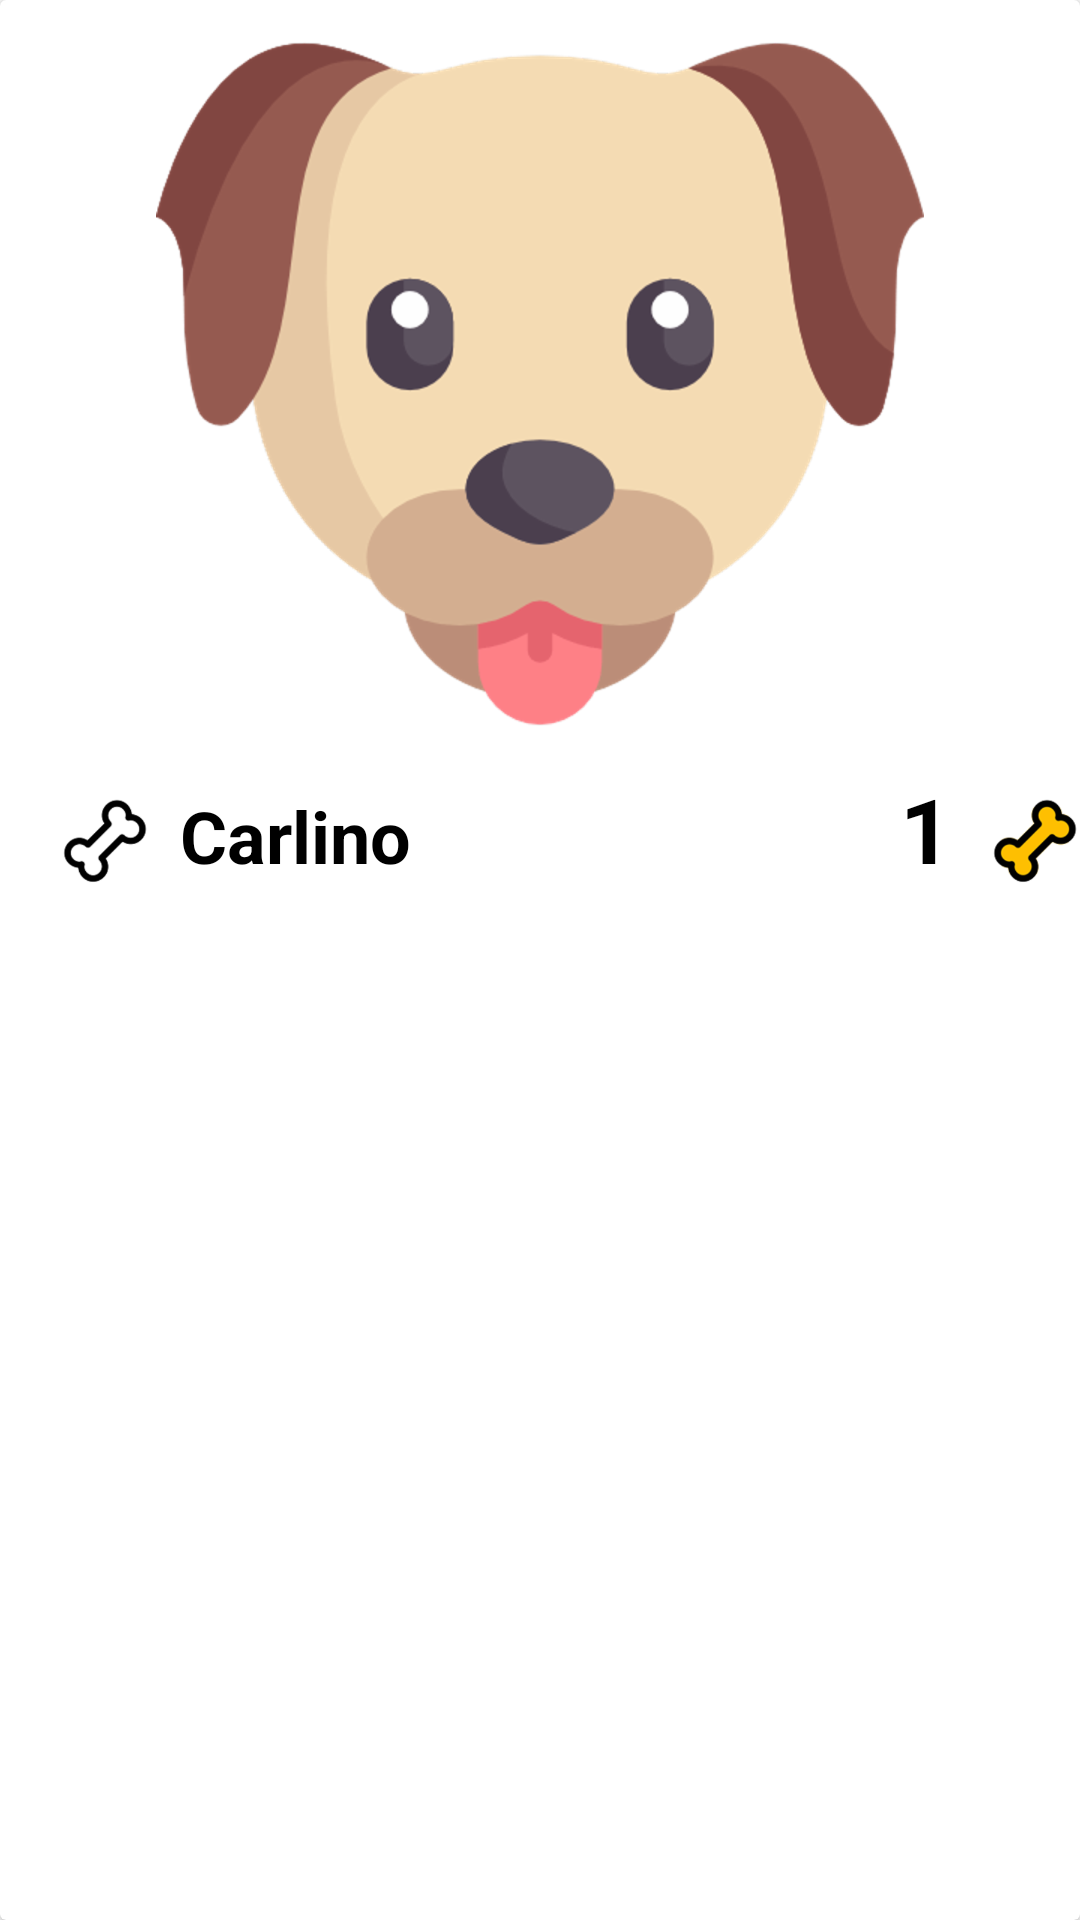

The Android layout XML behind this screen, and the referenced resources:
<!-- AndroidManifest.xml: application theme Theme.Mascota -->
<!-- res/layout/cardviewmascotas.xml -->
<?xml version="1.0" encoding="utf-8"?>
<androidx.cardview.widget.CardView
    android:layout_height="wrap_content"
    android:layout_width="match_parent"
    android:id="@+id/cvContacto"
    android:layout_marginBottom="20dp"
    xmlns:android="http://schemas.android.com/apk/res/android"
    >

    <LinearLayout
        android:layout_width="match_parent"
        android:layout_height="match_parent"
        android:orientation="vertical"
        >

        <ImageView
            android:id="@+id/imgMascota"
            android:layout_width="match_parent"
            android:layout_height="wrap_content"
            android:src="@drawable/dog_icon"
            android:onClick="irMascotasFavoritas"
            >
        </ImageView>

    <LinearLayout
        android:layout_width="match_parent"
        android:layout_height="match_parent"
        android:orientation="horizontal"
        >

        <ImageView
            android:id="@+id/imgHueso"
            android:layout_width="30dp"
            android:layout_height="wrap_content"
            android:layout_marginLeft="20dp"
            android:layout_marginRight="10dp"
            android:src="@drawable/hueso"
            >
        </ImageView>

        <TextView
            android:id="@+id/tvNombreMascota"
            android:layout_width="240dp"
            android:layout_height="wrap_content"
            android:text="@string/nombremascota"
            android:textSize="24dp"
            android:textStyle="bold"
            android:paddingBottom="10dp">

        </TextView>

        <TextView
            android:id="@+id/tvMascotaScore"
            android:layout_width="30dp"
            android:layout_height="wrap_content"
            android:text="@string/huesoscore"
            android:textSize="30dp"
            android:textStyle="bold"
            android:paddingBottom="10dp">

        </TextView>

        <ImageView
            android:id="@+id/imgHuesoAmarillo"
            android:layout_width="30dp"
            android:layout_height="wrap_content"
            android:src="@drawable/hueso_amarillo"
            >
        </ImageView>

    </LinearLayout>

    </LinearLayout>
</androidx.cardview.widget.CardView>
<!-- resources referenced by this layout -->
<resources>
  <!-- drawable dog_icon: png bitmap (drawable-hdpi, 32645 bytes) -->
  <!-- drawable hueso: png bitmap (drawable-hdpi, 3788 bytes) -->
  <!-- drawable hueso_amarillo: png bitmap (drawable-hdpi, 3990 bytes) -->
  <string name="huesoscore">1</string>
  <string name="nombremascota">Carlino</string>
  <style name="Theme.Mascota" parent="Theme.MaterialComponents.DayNight.NoActionBar">
          
          <item name="colorPrimary">@color/purple_500</item>
          <item name="colorPrimaryVariant">@color/purple_700</item>
          <item name="colorOnPrimary">@color/white</item>
          
          <item name="colorSecondary">@color/teal_200</item>
          <item name="colorSecondaryVariant">@color/teal_700</item>
          <item name="colorOnSecondary">@color/black</item>
          <item name="android:textColor">@color/colorTextoMenuOpciones</item>
  
  
          
          <item name="android:statusBarColor" tools:targetApi="l">?attr/colorPrimaryVariant</item>
          
      </style>
  <color name="purple_500">#FF6200EE</color>
  <color name="purple_700">#FF3700B3</color>
  <color name="white">#FFFFFFFF</color>
  <color name="teal_200">#FF03DAC5</color>
  <color name="teal_700">#FF018786</color>
  <color name="black">#FF000000</color>
  <color name="colorTextoMenuOpciones">#000000</color>
</resources>
